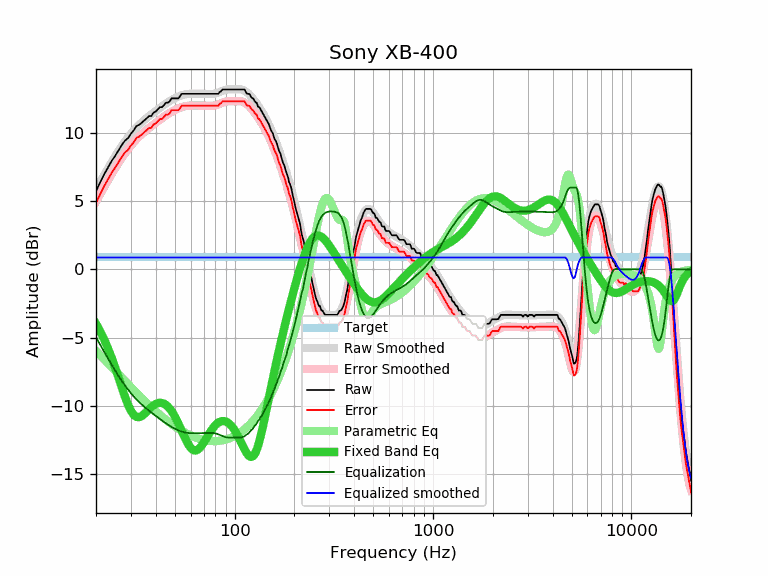

The table this chart was drawn from, first rows:
frequency, raw, error, smoothed, error_smoothed, equalization, parametric_eq, equalized_raw, equalized_smoothed, target
20, 5.74, 4.87, 5.85, 4.97, -4.97, -3.99, 0.76, 0.87, 0.87
21, 6.39, 5.52, 6.40, 5.53, -5.53, -4.55, 0.86, 0.87, 0.87
22, 6.98, 6.11, 6.93, 6.05, -6.05, -5.15, 0.92, 0.87, 0.87
23, 7.48, 6.61, 7.42, 6.55, -6.55, -5.80, 0.93, 0.87, 0.87
24, 7.96, 7.09, 7.88, 7.01, -7.01, -6.50, 0.95, 0.87, 0.87
25, 8.34, 7.47, 8.31, 7.43, -7.43, -7.22, 0.90, 0.87, 0.87
26, 8.75, 7.88, 8.70, 7.83, -7.83, -7.96, 0.92, 0.87, 0.87
27, 9.13, 8.26, 9.06, 8.19, -8.19, -8.68, 0.94, 0.87, 0.87
28, 9.45, 8.58, 9.39, 8.52, -8.52, -9.35, 0.93, 0.87, 0.87
29, 9.63, 8.76, 9.69, 8.82, -8.82, -9.93, 0.81, 0.87, 0.87
30, 9.96, 9.09, 9.96, 9.09, -9.09, -10.38, 0.87, 0.87, 0.87
31, 10.20, 9.33, 10.20, 9.33, -9.33, -10.68, 0.87, 0.87, 0.87
32, 10.52, 9.65, 10.42, 9.55, -9.55, -10.83, 0.97, 0.87, 0.87
33, 10.61, 9.74, 10.61, 9.74, -9.74, -10.85, 0.87, 0.87, 0.87
34, 10.76, 9.89, 10.79, 9.92, -9.92, -10.76, 0.84, 0.87, 0.87
35, 10.93, 10.06, 10.95, 10.08, -10.08, -10.62, 0.85, 0.87, 0.87
36, 11.08, 10.21, 11.10, 10.23, -10.23, -10.44, 0.85, 0.87, 0.87
37, 11.25, 10.38, 11.24, 10.37, -10.37, -10.27, 0.88, 0.87, 0.87
38, 11.25, 10.38, 11.38, 10.51, -10.51, -10.11, 0.74, 0.87, 0.87
39, 11.50, 10.63, 11.50, 10.63, -10.63, -9.97, 0.87, 0.87, 0.87
40, 11.58, 10.71, 11.62, 10.75, -10.75, -9.87, 0.83, 0.87, 0.87
41, 11.74, 10.87, 11.74, 10.87, -10.87, -9.81, 0.87, 0.87, 0.87
42, 11.90, 11.03, 11.85, 10.98, -10.98, -9.79, 0.92, 0.87, 0.87
43, 11.90, 11.03, 11.96, 11.09, -11.09, -9.80, 0.81, 0.87, 0.87
44, 12.05, 11.18, 12.06, 11.19, -11.19, -9.85, 0.86, 0.87, 0.87
45, 12.23, 11.36, 12.16, 11.29, -11.29, -9.94, 0.94, 0.87, 0.87
46, 12.23, 11.36, 12.26, 11.39, -11.39, -10.06, 0.84, 0.87, 0.87
47, 12.31, 11.44, 12.34, 11.47, -11.47, -10.21, 0.84, 0.87, 0.87
48, 12.55, 11.68, 12.42, 11.55, -11.55, -10.39, 1.00, 0.87, 0.87
49, 12.55, 11.68, 12.50, 11.63, -11.63, -10.59, 0.92, 0.87, 0.87
50, 12.55, 11.68, 12.57, 11.70, -11.70, -10.81, 0.85, 0.87, 0.87
51, 12.55, 11.68, 12.63, 11.76, -11.76, -11.05, 0.79, 0.87, 0.87
52, 12.55, 11.68, 12.68, 11.81, -11.81, -11.30, 0.74, 0.87, 0.87
53, 12.69, 11.82, 12.73, 11.86, -11.86, -11.56, 0.83, 0.87, 0.87
54, 12.88, 12.01, 12.77, 11.90, -11.90, -11.82, 0.98, 0.87, 0.87
55, 12.88, 12.01, 12.81, 11.94, -11.94, -12.08, 0.94, 0.87, 0.87
56, 12.88, 12.01, 12.84, 11.97, -11.97, -12.33, 0.91, 0.87, 0.87
57, 12.88, 12.01, 12.86, 11.99, -11.99, -12.56, 0.89, 0.87, 0.87
58, 12.88, 12.01, 12.87, 12.00, -12.00, -12.77, 0.88, 0.87, 0.87
59, 12.88, 12.01, 12.89, 12.01, -12.01, -12.95, 0.86, 0.87, 0.87
60, 12.88, 12.01, 12.89, 12.02, -12.02, -13.09, 0.86, 0.87, 0.87
61, 12.88, 12.01, 12.89, 12.02, -12.02, -13.20, 0.85, 0.87, 0.87
62, 12.88, 12.01, 12.90, 12.02, -12.02, -13.27, 0.85, 0.87, 0.87
63, 12.88, 12.01, 12.89, 12.02, -12.02, -13.29, 0.86, 0.87, 0.87
64, 12.88, 12.01, 12.89, 12.02, -12.02, -13.29, 0.86, 0.87, 0.87
65, 12.88, 12.01, 12.89, 12.02, -12.02, -13.24, 0.86, 0.87, 0.87
66, 12.88, 12.01, 12.89, 12.02, -12.02, -13.17, 0.86, 0.87, 0.87
67, 12.88, 12.01, 12.88, 12.01, -12.01, -13.07, 0.87, 0.87, 0.87
68, 12.88, 12.01, 12.88, 12.01, -12.01, -12.96, 0.87, 0.87, 0.87
69, 12.88, 12.01, 12.88, 12.01, -12.01, -12.83, 0.87, 0.87, 0.87
70, 12.88, 12.01, 12.88, 12.00, -12.00, -12.68, 0.87, 0.87, 0.87
71, 12.88, 12.01, 12.87, 12.00, -12.00, -12.54, 0.88, 0.87, 0.87
72, 12.88, 12.01, 12.87, 12.00, -12.00, -12.39, 0.88, 0.87, 0.87
73, 12.88, 12.01, 12.87, 12.00, -12.00, -12.25, 0.88, 0.87, 0.87
74, 12.88, 12.01, 12.87, 11.99, -11.99, -12.10, 0.88, 0.87, 0.87
75, 12.88, 12.01, 12.86, 11.99, -11.99, -11.97, 0.89, 0.87, 0.87
76, 12.88, 12.01, 12.87, 12.00, -12.00, -11.84, 0.88, 0.87, 0.87
77, 12.88, 12.01, 12.87, 12.00, -12.00, -11.72, 0.88, 0.87, 0.87
78, 12.88, 12.01, 12.88, 12.01, -12.01, -11.62, 0.87, 0.87, 0.87
79, 12.88, 12.01, 12.89, 12.02, -12.02, -11.52, 0.86, 0.87, 0.87
... 553 more rows
